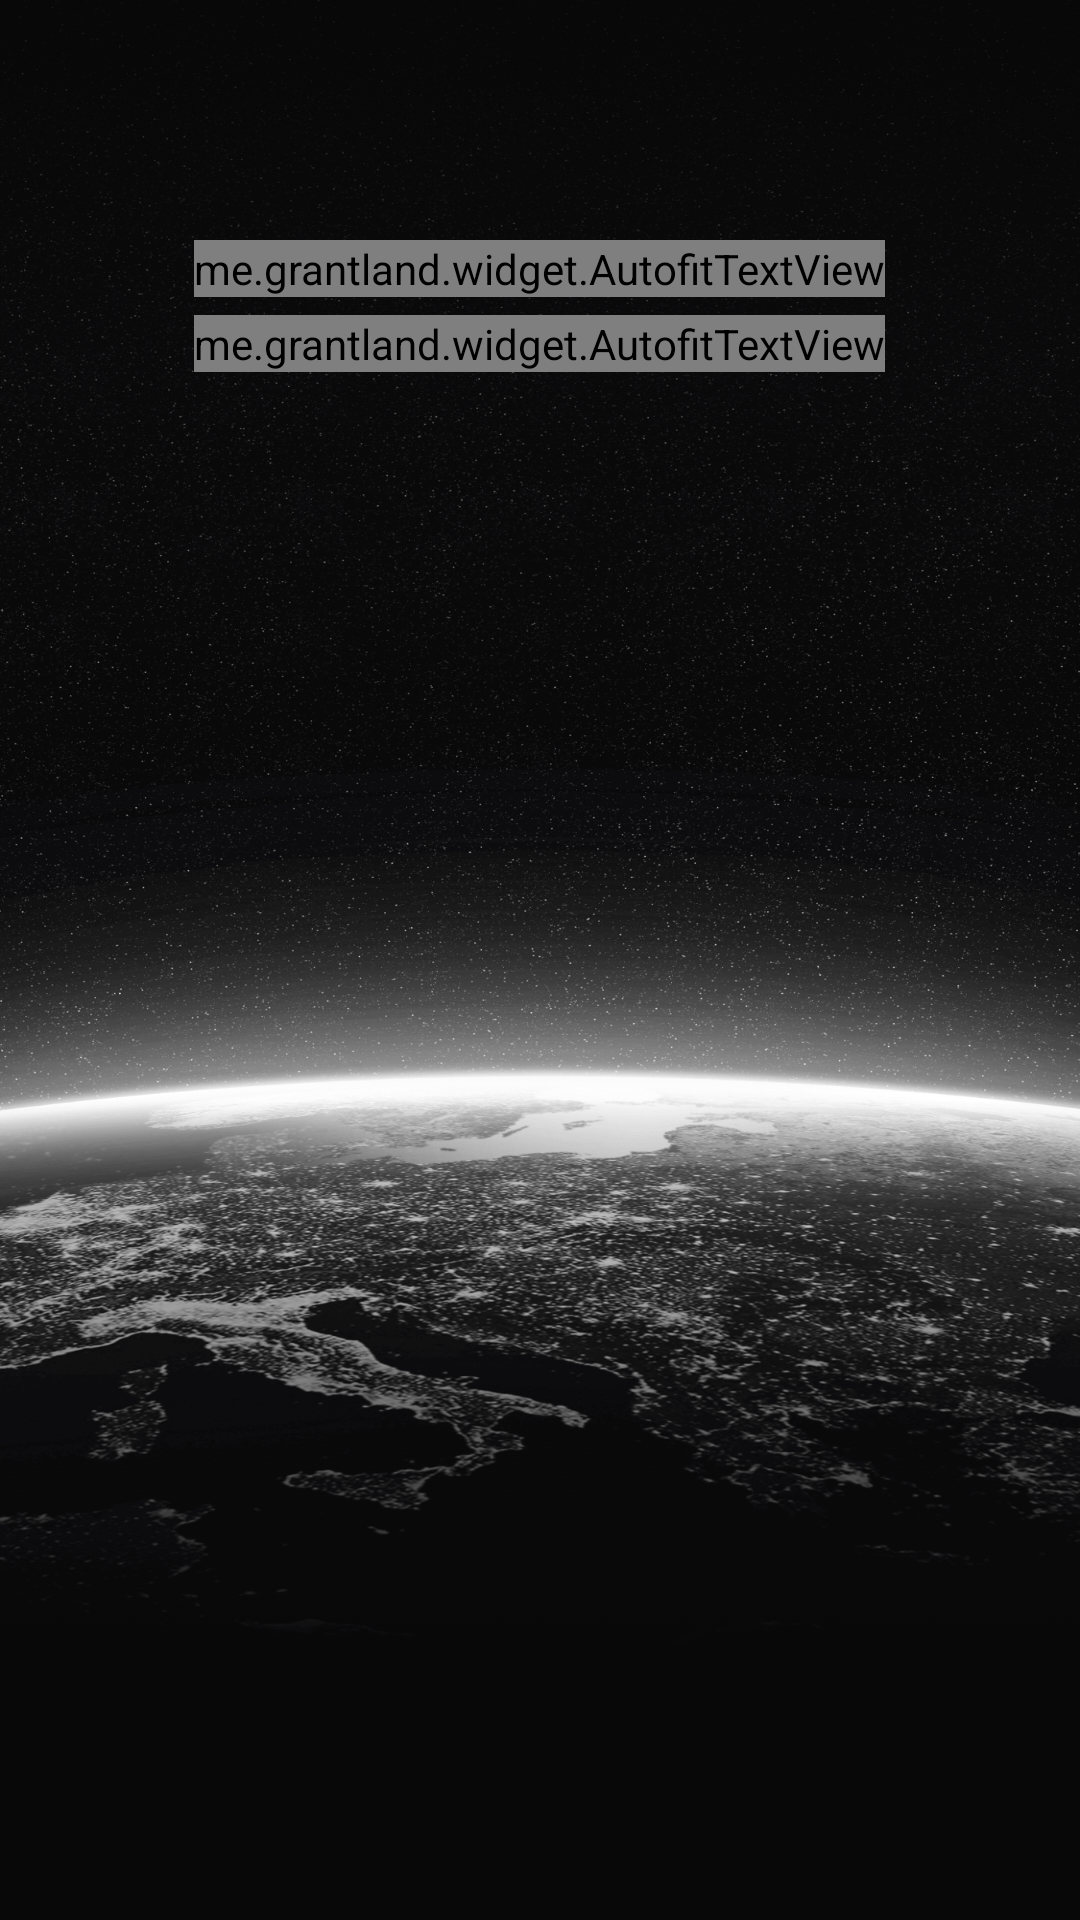

Reconstruct the res/layout file that produces this screen, plus the resources it refers to.
<!-- AndroidManifest.xml: activity theme AppTheme.Splash -->
<!-- res/layout/activity_wallet_init.xml -->
<?xml version="1.0" encoding="utf-8"?>
<layout xmlns:android="http://schemas.android.com/apk/res/android"
    xmlns:tools="http://schemas.android.com/tools">

    <FrameLayout
        android:layout_width="match_parent"
        android:layout_height="match_parent">

        <LinearLayout
            android:layout_width="wrap_content"
            android:layout_height="wrap_content"
            android:layout_gravity="center_horizontal"
            android:layout_marginTop="80dp"
            android:orientation="vertical"
            android:paddingStart="20dp"
            android:paddingEnd="20dp">

            <me.grantland.widget.AutofitTextView
                android:layout_width="match_parent"
                android:layout_height="wrap_content"
                android:gravity="center"
                android:maxLines="1"
                android:text="@string/welcome_use"
                android:textColor="@color/white"
                android:textSize="28sp" />

            <me.grantland.widget.AutofitTextView
                android:layout_width="match_parent"
                android:layout_height="wrap_content"
                android:layout_gravity="center_horizontal"
                android:layout_marginTop="6dp"
                android:gravity="center"
                android:maxLines="1"
                android:text="@string/welcome_tips"
                android:textColor="@color/white"
                android:textSize="16sp" />
        </LinearLayout>

        <LinearLayout
            android:id="@+id/ll_wallet_init_container"
            android:layout_width="match_parent"
            android:layout_height="wrap_content"
            android:layout_gravity="bottom"
            android:layout_marginStart="24dp"
            android:layout_marginEnd="24dp"
            android:layout_marginBottom="24dp"
            android:orientation="vertical"
            android:visibility="gone"
            tools:visibility="gone">

            <TextView
                android:id="@+id/tv_create_wallet"
                android:layout_width="match_parent"
                android:layout_height="48dp"
                android:layout_marginBottom="@dimen/normal_padding"
                android:background="@drawable/bg_orange_radius_6"
                android:gravity="center"
                android:text="@string/wallet_create"
                android:textColor="@color/white"
                android:textSize="16sp" />

            <TextView
                android:id="@+id/tv_import_wallet"
                android:layout_width="match_parent"
                android:layout_height="48dp"

                android:background="@drawable/bg_theme_black_radius_6"
                android:gravity="center"
                android:text="@string/wallet_import"
                android:textColor="@color/white"
                android:textSize="16sp" />
        </LinearLayout>

        <LinearLayout
            android:id="@+id/ll_import_container"
            android:layout_width="match_parent"
            android:layout_height="wrap_content"
            android:layout_gravity="bottom"
            android:layout_marginStart="24dp"
            android:layout_marginEnd="24dp"
            android:layout_marginBottom="24dp"
            android:orientation="vertical"
            android:visibility="gone"
            tools:visibility="visible">

            <ImageView
                android:id="@+id/iv_close_import"
                android:layout_width="32dp"
                android:layout_height="32dp"
                android:layout_gravity="center"
                android:src="@drawable/ico_close_round" />

            <View
                android:layout_width="1dp"
                android:layout_height="24dp"
                android:layout_gravity="center"
                android:background="@color/color_border" />

            <LinearLayout
                android:layout_width="match_parent"
                android:layout_height="wrap_content"
                android:background="@drawable/bg_theme_black_radius_6"
                android:orientation="vertical">

                <TextView
                    android:id="@+id/tv_word_import"
                    android:layout_width="match_parent"
                    android:layout_height="48dp"
                    android:gravity="center"
                    android:text="@string/wallet_word_import"
                    android:textColor="@color/white"
                    android:textSize="16sp" />

                <View
                    android:layout_width="match_parent"
                    android:layout_height="01dp"
                    android:background="@color/color_border" />

                <LinearLayout
                    android:id="@+id/ll_backup_import"
                    android:layout_width="match_parent"
                    android:layout_height="wrap_content"
                    android:orientation="vertical"
                    android:paddingBottom="12dp">

                    <TextView
                        android:layout_width="match_parent"
                        android:layout_height="wrap_content"
                        android:gravity="center"
                        android:paddingTop="12dp"
                        android:paddingBottom="2dp"
                        android:text="@string/wallet_backup_word_import"
                        android:textColor="@color/white"
                        android:textSize="16sp" />

                    <TextView
                        android:id="@+id/tv_backup_tips"
                        android:layout_width="match_parent"
                        android:layout_height="wrap_content"
                        android:gravity="center"
                        android:text="@string/wallet_backup_word_import_tips"
                        android:textColor="@color/white"
                        android:textSize="14sp" />
                </LinearLayout>
            </LinearLayout>
        </LinearLayout>
    </FrameLayout>
</layout>
<!-- resources referenced by this layout -->
<resources>
  <color name="color_border">#36363D</color>
  <color name="white">#FFFFFFFF</color>
  <dimen name="normal_padding">16dp</dimen>
  <!-- drawable bg_orange_radius_6 (drawable) -->
  <?xml version="1.0" encoding="utf-8"?>
  <shape xmlns:android="http://schemas.android.com/apk/res/android">
      <solid android:color="@color/color_orange" />
      <corners android:radius="6dp" />
  </shape>
  <!-- drawable bg_theme_black_radius_6 (drawable) -->
  <?xml version="1.0" encoding="utf-8"?>
  <shape xmlns:android="http://schemas.android.com/apk/res/android">
      <solid android:color="@color/bg_color" />
      <stroke
          android:width="1dp"
          android:color="@color/color_border" />
      <corners android:radius="6dp" />
  </shape>
  <!-- drawable ico_close_round: png bitmap (drawable-xxhdpi, 3991 bytes) -->
  <string name="wallet_backup_word_import">Import native backup</string>
  <string name="wallet_backup_word_import_tips">1 backup wallet detected</string>
  <string name="wallet_create">Create wallet</string>
  <string name="wallet_import">Import wallet</string>
  <string name="wallet_word_import">Import with mnemonic words</string>
  <string name="welcome_tips">Please create a wallet first, or import a wallet</string>
  <string name="welcome_use">Welcome to WALK WALLET</string>
  <style name="AppTheme.Splash" parent="AppTheme">
          <item name="android:windowTranslucentStatus">true</item>
          <item name="android:windowBackground">@drawable/bg_start</item>
      </style>
  <color name="color_orange">#FF8737</color>
  <color name="bg_color">#1E1E24</color>
  <style name="AppTheme" parent="Theme.AppCompat.NoActionBar">
          <item name="colorControlNormal">@color/white</item>
          <item name="colorPrimary">@color/colorPrimary</item>
          <item name="colorPrimaryDark">@color/colorPrimaryDark</item>
          <item name="colorAccent">@color/colorAccent</item>
          <item name="editTextBackground">@drawable/edit_background</item>
          <item name="basic_btn_border_radius">@dimen/basic_btn_border_radius</item>
          <item name="basic_btn_border_color">@color/divider</item>
      </style>
  <!-- drawable bg_start: png bitmap (drawable-xxhdpi, 528988 bytes) -->
  <color name="colorPrimary">#1E1E24</color>
  <color name="colorPrimaryDark">#1E1E24</color>
  <color name="colorAccent">@color/orange</color>
  <color name="divider">#36363D</color>
  <color name="orange">#FF8737</color>
</resources>
